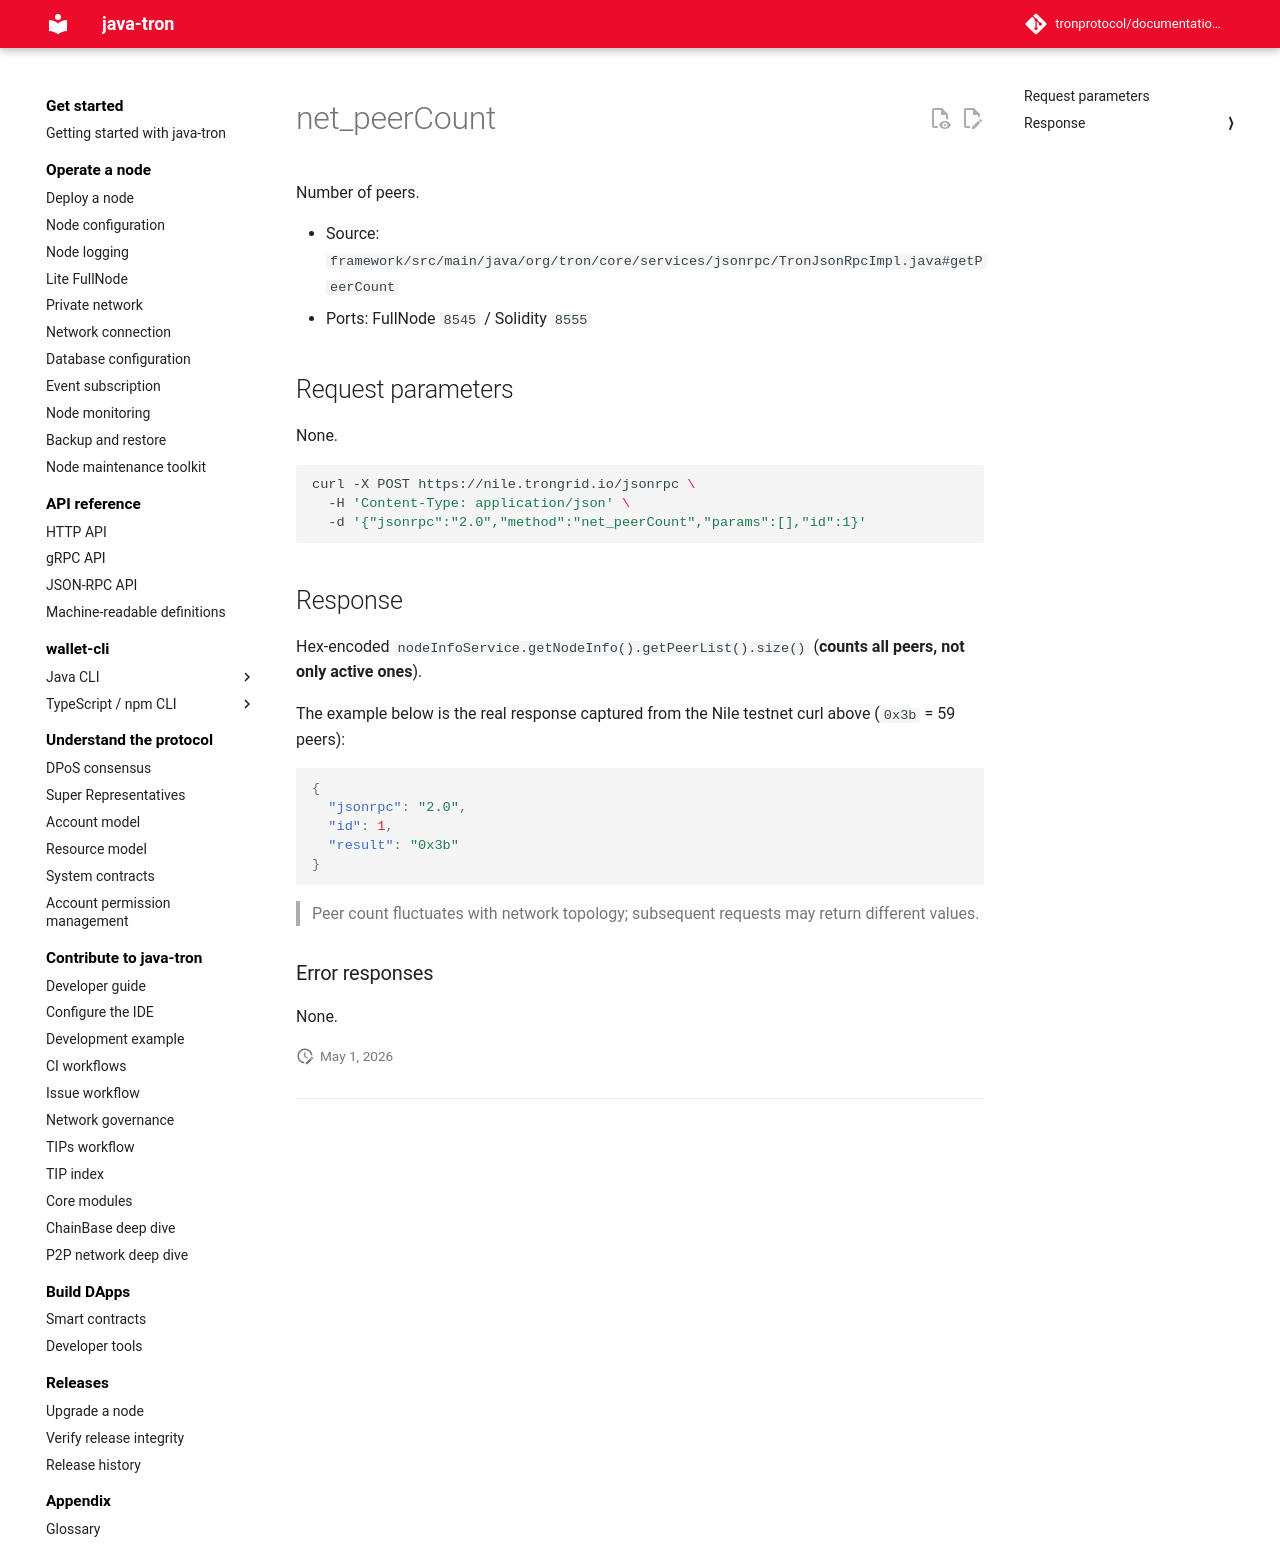

repository: tronprotocol/documentation-en · page: api/json-rpc/node/net_peerCount/index.html · generator: mkdocs

# net_peerCount

Number of peers.

- Source: `framework/src/main/java/org/tron/core/services/jsonrpc/TronJsonRpcImpl.java#getPeerCount`
- Ports: FullNode `8545` / Solidity `8555`

## Request parameters

None.

```bash
curl -X POST https://nile.trongrid.io/jsonrpc \
  -H 'Content-Type: application/json' \
  -d '{"jsonrpc":"2.0","method":"net_peerCount","params":[],"id":1}'
```

## Response

Hex-encoded `nodeInfoService.getNodeInfo().getPeerList().size()` (**counts all peers, not only active ones**).

The example below is the real response captured from the Nile testnet curl above (`0x3b` = 59 peers):

```json
{
  "jsonrpc": "2.0",
  "id": 1,
  "result": "0x3b"
}
```

> Peer count fluctuates with network topology; subsequent requests may return different values.

### Error responses

None.
